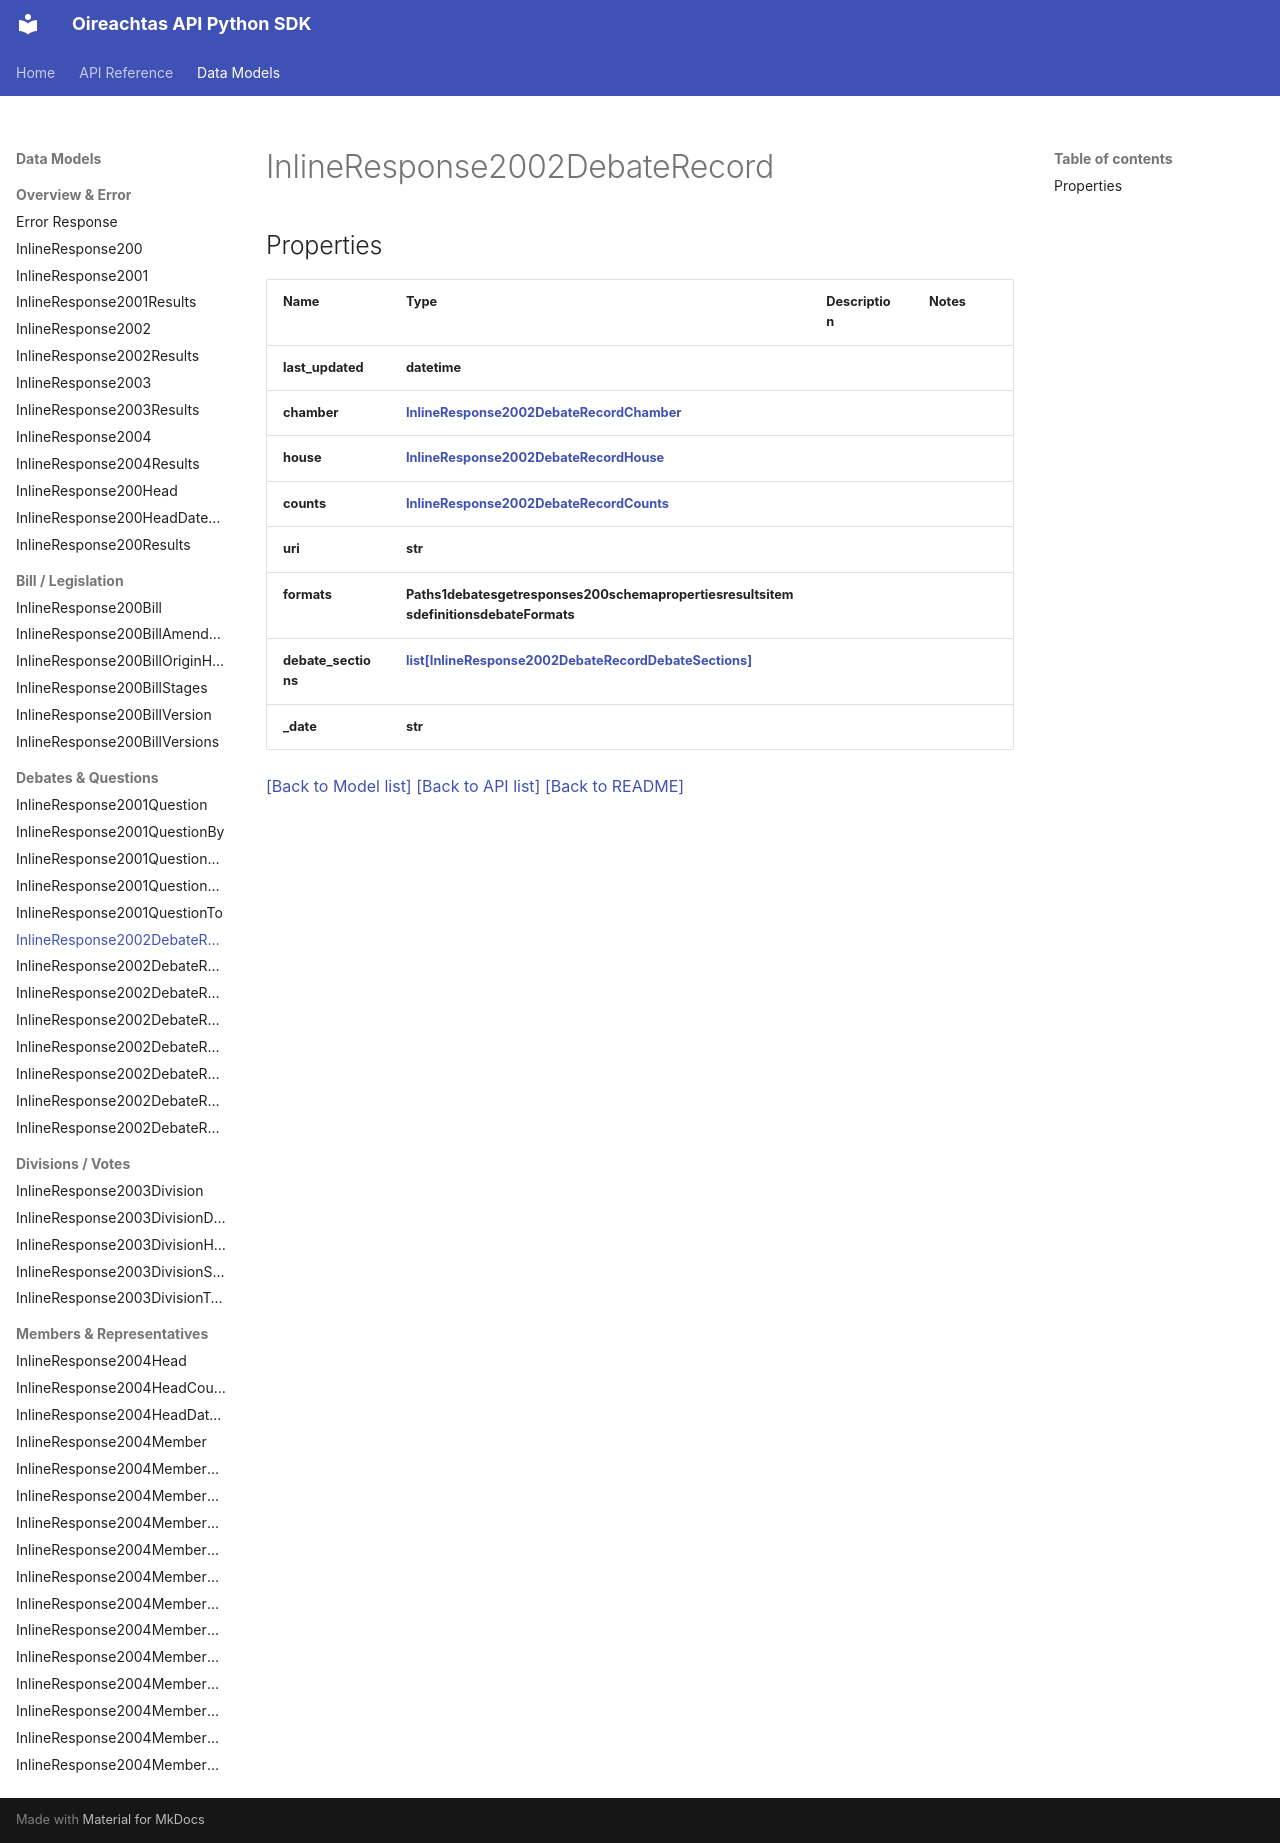

repository: Irishsmurf/OireachtasAPI · page: InlineResponse2002DebateRecord/index.html · generator: mkdocs

# InlineResponse2002DebateRecord

## Properties
Name | Type | Description | Notes
------------ | ------------- | ------------- | -------------
**last_updated** | **datetime** |  | 
**chamber** | [**InlineResponse2002DebateRecordChamber**](InlineResponse2002DebateRecordChamber.md) |  | 
**house** | [**InlineResponse2002DebateRecordHouse**](InlineResponse2002DebateRecordHouse.md) |  | 
**counts** | [**InlineResponse2002DebateRecordCounts**](InlineResponse2002DebateRecordCounts.md) |  | 
**uri** | **str** |  | 
**formats** | **Paths1debatesgetresponses200schemapropertiesresultsitemsdefinitionsdebateFormats** |  | 
**debate_sections** | [**list[InlineResponse2002DebateRecordDebateSections]**](InlineResponse2002DebateRecordDebateSections.md) |  | 
**_date** | **str** |  | 

[[Back to Model list]](index.md#documentation-for-models) [[Back to API list]](index.md#documentation-for-api-endpoints) [[Back to README]](index.md)
